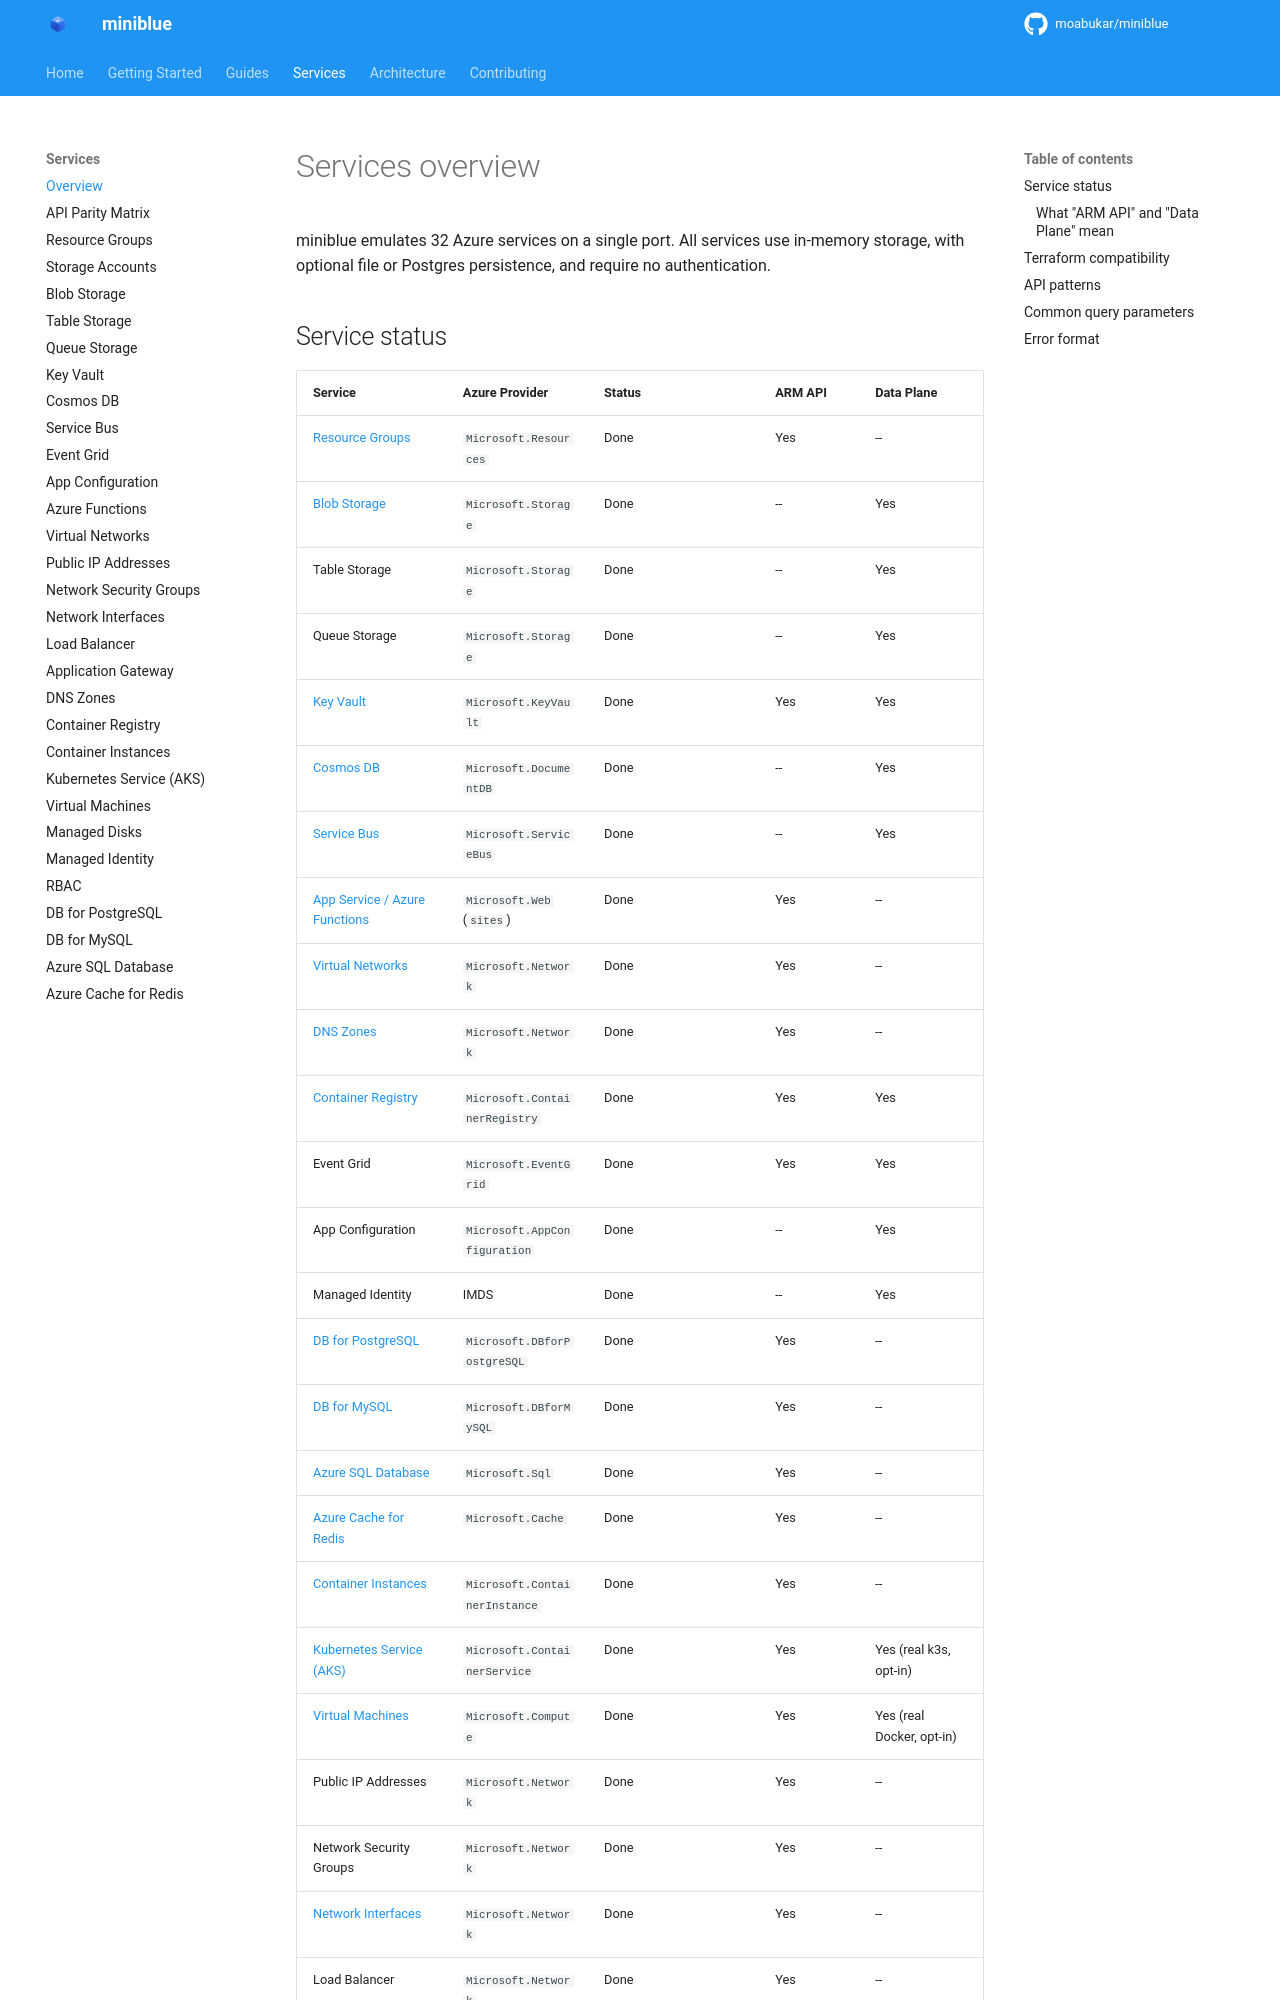

repository: kewalaka/miniblue · page: services/overview/index.html · generator: mkdocs

# Services overview

miniblue emulates 32 Azure services on a single port. All services use in-memory storage, with optional file or Postgres persistence, and require no authentication.

## Service status
